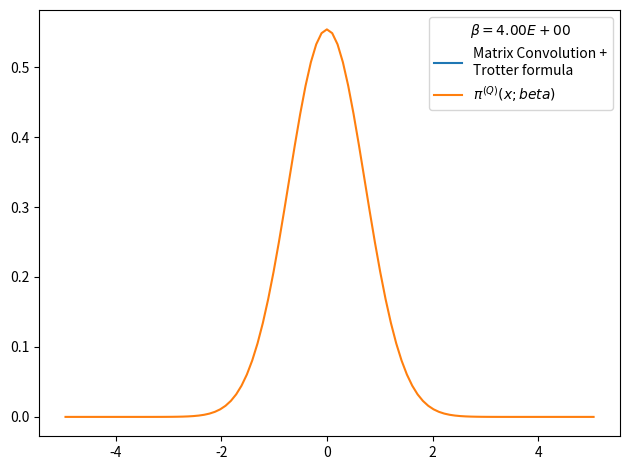

This chart was generated by the following Python code:
# -*- coding: utf-8 -*-
from __future__ import division
import numpy as np
import matplotlib.pyplot as plt
from time import time

def rho_free(x,xp,beta):
    """
    Uso: devuelve elemento de matriz dsnsidad para el caso de una partícula libre en un toro infinito.
    """
    return (2.*np.pi*beta)**(-0.5) * np.exp(-(x-xp)**2 / (2 * beta) )

def harmonic_potential(x):
    return 0.5*x**2

def anharmonic_potential(x):
    return 0.5*x**2 - x**3 + x**4

def QHO_canonical_ensemble(x,beta):
    """
    Uso:    calcula probabilidad teórica cuántica de encontrar al osciladoe armónico 
            (presente en un baño térmico) en la posición x.
    
    Recibe:
        x: float            -> posición
        beta: float         -> inverso de temperatura en unidades reducidas beta = 1/T.
    
    Devuelve:
        probabilidad teórica cuántica en posición dada para temperatura T dada. 
    """
    return (np.tanh(beta/2.)/np.pi)**0.5 * np.exp(- x**2 * np.tanh(beta/2.))

def rho_trotter(grid, beta, potential=harmonic_potential):
    """
    Uso:    devuelve matriz densidad en aproximación de Trotter para altas temperaturas y un potencial dado

    Recibe:
        grid: list      -> lista de dimensión N
        beta: float     -> inverso de temperatura en unidades reducidas
        potential: func -> potencial de interacción

    Devuelve:
        matrix          -> matriz densidad de dimension NxN
    """
    return np.array([ [ rho_free(x , xp,beta) * np.exp(-0.5*beta*(potential(x)+potential(xp))) for x in grid] for xp in grid])

x_max = 5.
nx = 100
dx = 2. * x_max / (nx - 1)
grid_x = np.array([i*dx for i in range(-int((nx-1)/2), int(nx/2 + 1))])
N_beta = 17
beta_fin = 4
beta_ini = beta_fin/N_beta
rho = rho_trotter(grid_x,beta_ini/N_beta)
for i in range(N_beta):
    rho = np.dot(rho,rho)
    rho *= dx
    beta_ini *= 2.
    print('%d) beta: %.2E -> %.2E'%(i, beta_ini/2,beta_ini))

rho_normalized = rho/(np.trace(rho)*dx)

weights = np.diag(rho_normalized)

plt.figure()
plt.plot(grid_x, weights, label = 'Matrix Convolution +\nTrotter formula')
plt.plot(grid_x, QHO_canonical_ensemble(grid_x,beta_fin), label=u'$\pi^{(Q)}(x;beta)$' )
plt.legend(title=u'$\\beta=%.2E$'%beta_fin)
plt.tight_layout()
plt.show()
plt.close()
